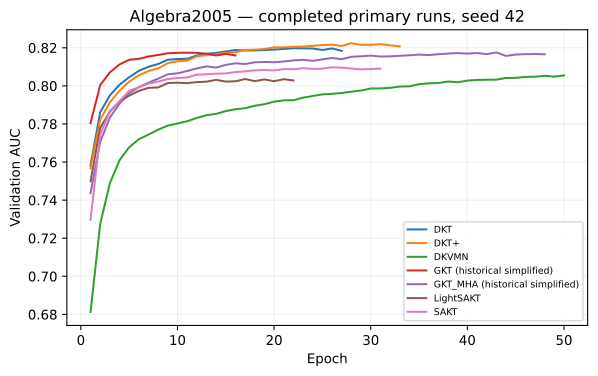

Values plotted in this chart, from the file beside it:
run_id, model, epoch, validation_auc, train_objective, validation_accuracy
Algebra2005-DKT-primary-42-0a42097f8641, DKT, 1, 0.7582, 0.6168, 0.7823
Algebra2005-DKT-primary-42-0a42097f8641, DKT, 2, 0.7861, 0.5689, 0.7892
Algebra2005-DKT-primary-42-0a42097f8641, DKT, 3, 0.795, 0.5617, 0.7922
Algebra2005-DKT-primary-42-0a42097f8641, DKT, 4, 0.8006, 0.5593, 0.796
Algebra2005-DKT-primary-42-0a42097f8641, DKT, 5, 0.8045, 0.5558, 0.7983
Algebra2005-DKT-primary-42-0a42097f8641, DKT, 6, 0.8079, 0.5537, 0.7998
Algebra2005-DKT-primary-42-0a42097f8641, DKT, 7, 0.8101, 0.5514, 0.8004
Algebra2005-DKT-primary-42-0a42097f8641, DKT, 8, 0.8115, 0.5495, 0.8014
Algebra2005-DKT-primary-42-0a42097f8641, DKT, 9, 0.8137, 0.5494, 0.8017
Algebra2005-DKT-primary-42-0a42097f8641, DKT, 10, 0.8141, 0.5479, 0.8035
Algebra2005-DKT-primary-42-0a42097f8641, DKT, 11, 0.8142, 0.5461, 0.8037
Algebra2005-DKT-primary-42-0a42097f8641, DKT, 12, 0.816, 0.5446, 0.8039
Algebra2005-DKT-primary-42-0a42097f8641, DKT, 13, 0.8169, 0.5435, 0.8047
Algebra2005-DKT-primary-42-0a42097f8641, DKT, 14, 0.8173, 0.5431, 0.8049
Algebra2005-DKT-primary-42-0a42097f8641, DKT, 15, 0.8181, 0.5417, 0.805
Algebra2005-DKT-primary-42-0a42097f8641, DKT, 16, 0.8188, 0.5414, 0.8053
Algebra2005-DKT-primary-42-0a42097f8641, DKT, 17, 0.8186, 0.5397, 0.8058
Algebra2005-DKT-primary-42-0a42097f8641, DKT, 18, 0.8186, 0.5403, 0.8052
Algebra2005-DKT-primary-42-0a42097f8641, DKT, 19, 0.8188, 0.5388, 0.8057
Algebra2005-DKT-primary-42-0a42097f8641, DKT, 20, 0.819, 0.5378, 0.8059
Algebra2005-DKT-primary-42-0a42097f8641, DKT, 21, 0.8194, 0.5368, 0.8059
Algebra2005-DKT-primary-42-0a42097f8641, DKT, 22, 0.8198, 0.5362, 0.8062
Algebra2005-DKT-primary-42-0a42097f8641, DKT, 23, 0.8197, 0.5358, 0.8058
Algebra2005-DKT-primary-42-0a42097f8641, DKT, 24, 0.8196, 0.5346, 0.8062
Algebra2005-DKT-primary-42-0a42097f8641, DKT, 25, 0.8188, 0.5339, 0.8056
Algebra2005-DKT-primary-42-0a42097f8641, DKT, 26, 0.8197, 0.5332, 0.8065
Algebra2005-DKT-primary-42-0a42097f8641, DKT, 27, 0.8184, 0.5314, 0.8065
Algebra2005-DKTplus-primary-42-8c85af12b…, DKT+, 1, 0.7567, 0.6305, 0.7829
Algebra2005-DKTplus-primary-42-8c85af12b…, DKT+, 2, 0.7823, 0.5852, 0.7887
Algebra2005-DKTplus-primary-42-8c85af12b…, DKT+, 3, 0.7913, 0.578, 0.7912
Algebra2005-DKTplus-primary-42-8c85af12b…, DKT+, 4, 0.7975, 0.5753, 0.7946
Algebra2005-DKTplus-primary-42-8c85af12b…, DKT+, 5, 0.8022, 0.5715, 0.7973
Algebra2005-DKTplus-primary-42-8c85af12b…, DKT+, 6, 0.8056, 0.5696, 0.7987
Algebra2005-DKTplus-primary-42-8c85af12b…, DKT+, 7, 0.8078, 0.5673, 0.8001
Algebra2005-DKTplus-primary-42-8c85af12b…, DKT+, 8, 0.8092, 0.5654, 0.8014
Algebra2005-DKTplus-primary-42-8c85af12b…, DKT+, 9, 0.8119, 0.5655, 0.8017
Algebra2005-DKTplus-primary-42-8c85af12b…, DKT+, 10, 0.8129, 0.5641, 0.8029
Algebra2005-DKTplus-primary-42-8c85af12b…, DKT+, 11, 0.8133, 0.5625, 0.8032
Algebra2005-DKTplus-primary-42-8c85af12b…, DKT+, 12, 0.8155, 0.5613, 0.8032
Algebra2005-DKTplus-primary-42-8c85af12b…, DKT+, 13, 0.8162, 0.5604, 0.8046
Algebra2005-DKTplus-primary-42-8c85af12b…, DKT+, 14, 0.8166, 0.5601, 0.8049
Algebra2005-DKTplus-primary-42-8c85af12b…, DKT+, 15, 0.8174, 0.5588, 0.8051
Algebra2005-DKTplus-primary-42-8c85af12b…, DKT+, 16, 0.8176, 0.5588, 0.8058
Algebra2005-DKTplus-primary-42-8c85af12b…, DKT+, 17, 0.8188, 0.5575, 0.8064
Algebra2005-DKTplus-primary-42-8c85af12b…, DKT+, 18, 0.819, 0.558, 0.8056
Algebra2005-DKTplus-primary-42-8c85af12b…, DKT+, 19, 0.8194, 0.5569, 0.8058
Algebra2005-DKTplus-primary-42-8c85af12b…, DKT+, 20, 0.8202, 0.5561, 0.8068
Algebra2005-DKTplus-primary-42-8c85af12b…, DKT+, 21, 0.8202, 0.5553, 0.8065
Algebra2005-DKTplus-primary-42-8c85af12b…, DKT+, 22, 0.8205, 0.5546, 0.8067
Algebra2005-DKTplus-primary-42-8c85af12b…, DKT+, 23, 0.8206, 0.5547, 0.8065
Algebra2005-DKTplus-primary-42-8c85af12b…, DKT+, 24, 0.821, 0.5538, 0.8064
Algebra2005-DKTplus-primary-42-8c85af12b…, DKT+, 25, 0.8214, 0.5533, 0.807
Algebra2005-DKTplus-primary-42-8c85af12b…, DKT+, 26, 0.8216, 0.5527, 0.8077
Algebra2005-DKTplus-primary-42-8c85af12b…, DKT+, 27, 0.8209, 0.5512, 0.8074
Algebra2005-DKTplus-primary-42-8c85af12b…, DKT+, 28, 0.8224, 0.5524, 0.8072
Algebra2005-DKTplus-primary-42-8c85af12b…, DKT+, 29, 0.8215, 0.5519, 0.807
Algebra2005-DKTplus-primary-42-8c85af12b…, DKT+, 30, 0.8216, 0.5507, 0.8069
Algebra2005-DKTplus-primary-42-8c85af12b…, DKT+, 31, 0.8219, 0.5501, 0.8073
Algebra2005-DKTplus-primary-42-8c85af12b…, DKT+, 32, 0.8213, 0.5495, 0.8072
Algebra2005-DKTplus-primary-42-8c85af12b…, DKT+, 33, 0.8208, 0.5492, 0.8068
... 167 more rows
